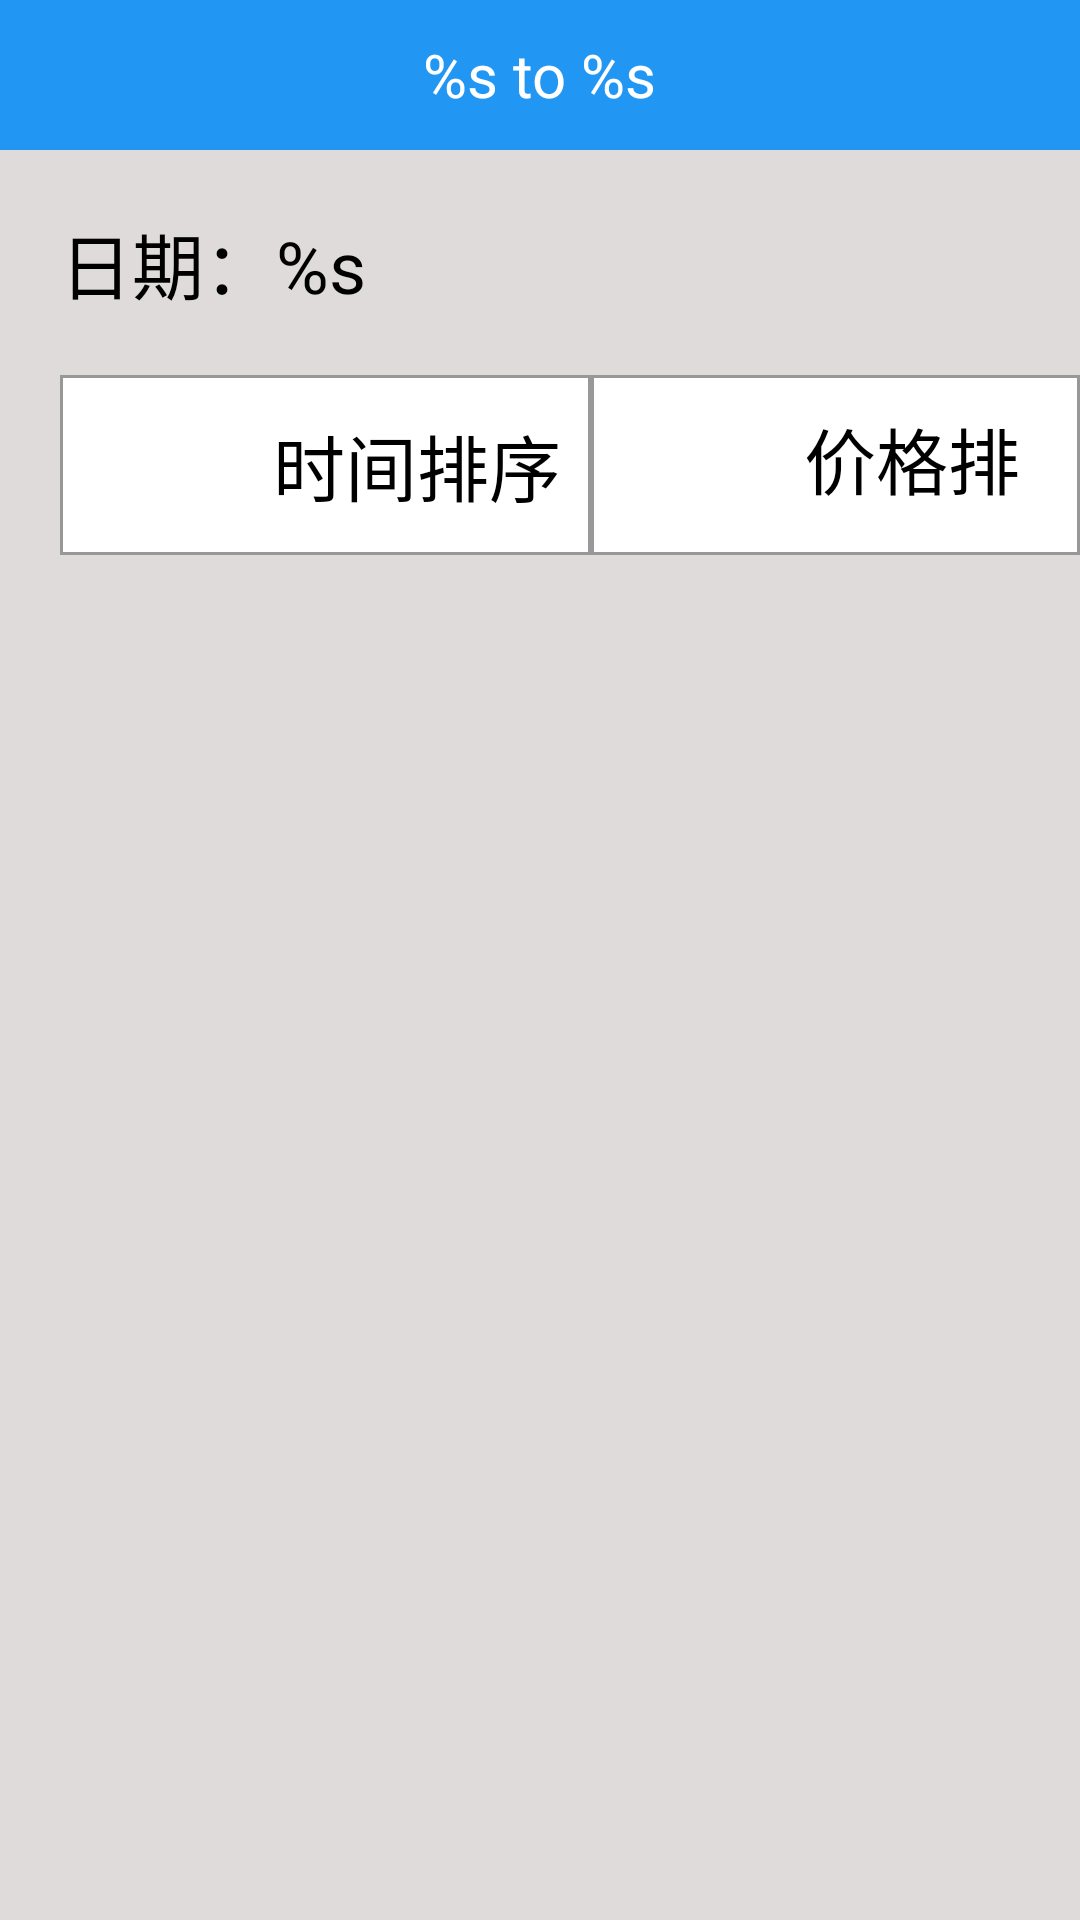

Android layout source for this screen:
<!-- AndroidManifest.xml: application theme AppTheme -->
<!-- res/layout/activity_bus_info.xml -->
<?xml version="1.0" encoding="utf-8"?>
<LinearLayout xmlns:android="http://schemas.android.com/apk/res/android"
    xmlns:app="http://schemas.android.com/apk/res-auto"
    xmlns:tools="http://schemas.android.com/tools"
    android:layout_width="match_parent"
    android:layout_height="match_parent"
    android:background="@color/coloShallowGray"
    tools:context=".BusInfoActivity"
    android:orientation="vertical">
    <androidx.appcompat.widget.Toolbar
        android:id="@+id/toolbar"
        android:layout_gravity="center_horizontal"
        android:layout_width="match_parent"
        android:background="@color/colorBlue"
        app:navigationIcon="@mipmap/left_jiantou"
        android:layout_height="50dp">
        <TextView
            android:id="@+id/text_railway"
            android:layout_gravity="center_horizontal"
            android:textSize="20sp"
            android:text="@string/railway"
            android:textColor="@color/colorWhite"
            android:layout_width="wrap_content"
            android:layout_height="wrap_content"/>
    </androidx.appcompat.widget.Toolbar>

    <TextView
        android:layout_marginTop="20dp"
        android:id="@+id/text_date"
        android:textColor="@color/colorBlack"
        android:textSize="24sp"
        android:text="@string/date"
        android:layout_marginLeft="20dp"
        android:layout_width="wrap_content"
        android:layout_height="wrap_content"/>

    <LinearLayout
        android:layout_marginTop="20dp"
        android:orientation="horizontal"
        android:layout_width="match_parent"
        android:layout_height="60dp">
        <LinearLayout

            android:layout_marginLeft="20dp"
            android:background="@drawable/shape_sort"
            android:gravity="center_vertical"
            android:paddingHorizontal="10dp"
            android:layout_width="wrap_content"
            android:layout_height="wrap_content">

            <ImageView

                android:layout_width="61dp"
                android:layout_height="61dp"
                android:src="@drawable/xia" />
            <TextView
                android:id="@+id/text_sort_time"
                android:textColor="@color/colorBlack"
                android:textSize="24sp"
                android:text="时间排序"
                android:layout_width="wrap_content"
                android:layout_height="wrap_content"/>
        </LinearLayout>
        <LinearLayout

            android:background="@drawable/shape_sort"
            android:gravity="center_vertical"
            android:padding="10dp"
            android:layout_width="wrap_content"
            android:layout_height="wrap_content">

            <ImageView

                android:layout_width="61dp"
                android:layout_height="61dp"
                android:src="@drawable/xia" />
            <TextView
                android:id="@+id/text_sort_price"
                android:textColor="@color/colorBlack"
                android:textSize="24sp"
                android:text="价格排序"
                android:layout_width="wrap_content"
                android:layout_height="wrap_content"/>
        </LinearLayout>


    </LinearLayout>

    <ListView
        android:id="@+id/list_view_bus"
        android:layout_width="354dp"
        android:layout_height="wrap_content"
        android:layout_marginLeft="20dp"
        android:background="@drawable/shape_sort" />

</LinearLayout>
<!-- resources referenced by this layout -->
<resources>
  <color name="coloShallowGray">#DFDBDB</color>
  <color name="colorBlack">#000000</color>
  <color name="colorBlue">#2196F3</color>
  <color name="colorWhite">#ffffff</color>
  <!-- drawable shape_sort (drawable) -->
  <?xml version="1.0" encoding="utf-8"?>
  <shape xmlns:android="http://schemas.android.com/apk/res/android">
  <stroke android:width="1dp" android:color="@color/colorGray"/>
  <solid android:color="@color/colorWhite"/>
  </shape>
  <string name="date">日期：%s</string>
  <string name="railway">%s to %s</string>
  <style name="AppTheme" parent="Theme.AppCompat.Light.NoActionBar">
          
          <item name="colorPrimary">@color/colorPrimary</item>
          <item name="colorPrimaryDark">@color/colorPrimaryDark</item>
          <item name="colorAccent">@color/colorBlue</item>
      </style>
  <color name="colorGray">#989898</color>
  <color name="colorPrimary">#6200EE</color>
  <color name="colorPrimaryDark">#3700B3</color>
</resources>
